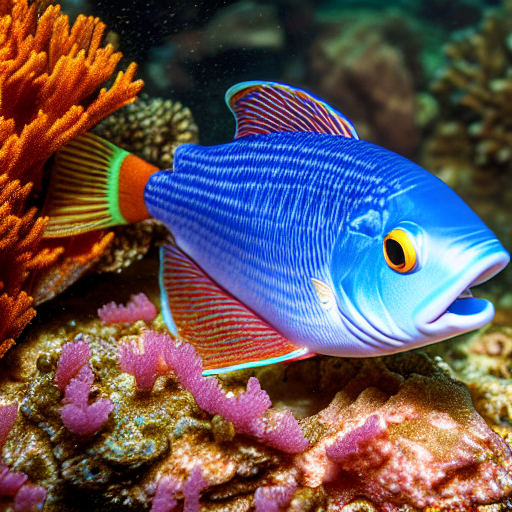
Generation parameters embedded in this image by AUTOMATIC1111 Stable Diffusion web UI or a fork of it (Forge, ...) (PNG 'parameters' text chunk):
masterpiece, best quality, an underwater "full-frame close-up photo of a fish", ("panoramic shot") high detail clothing, trending on artstation, photorealism, concept art, cinematographic, hyperrealism, cinema4D, 8k
Negative prompt: framed, frames, collage, three legs, lowres, bad anatomy, bad hands, text, error, missing fingers, extra digit, fewer digits, cropped, worst quality, low quality, normal quality, jpeg artifacts, signature, watermark, username, blurry, artist name, cropped headshot, colored
Steps: 60, Sampler: DPM++ 2M Karras, CFG scale: 10, Seed: 3780875168, Size: 512x512, Model hash: 44bf0551